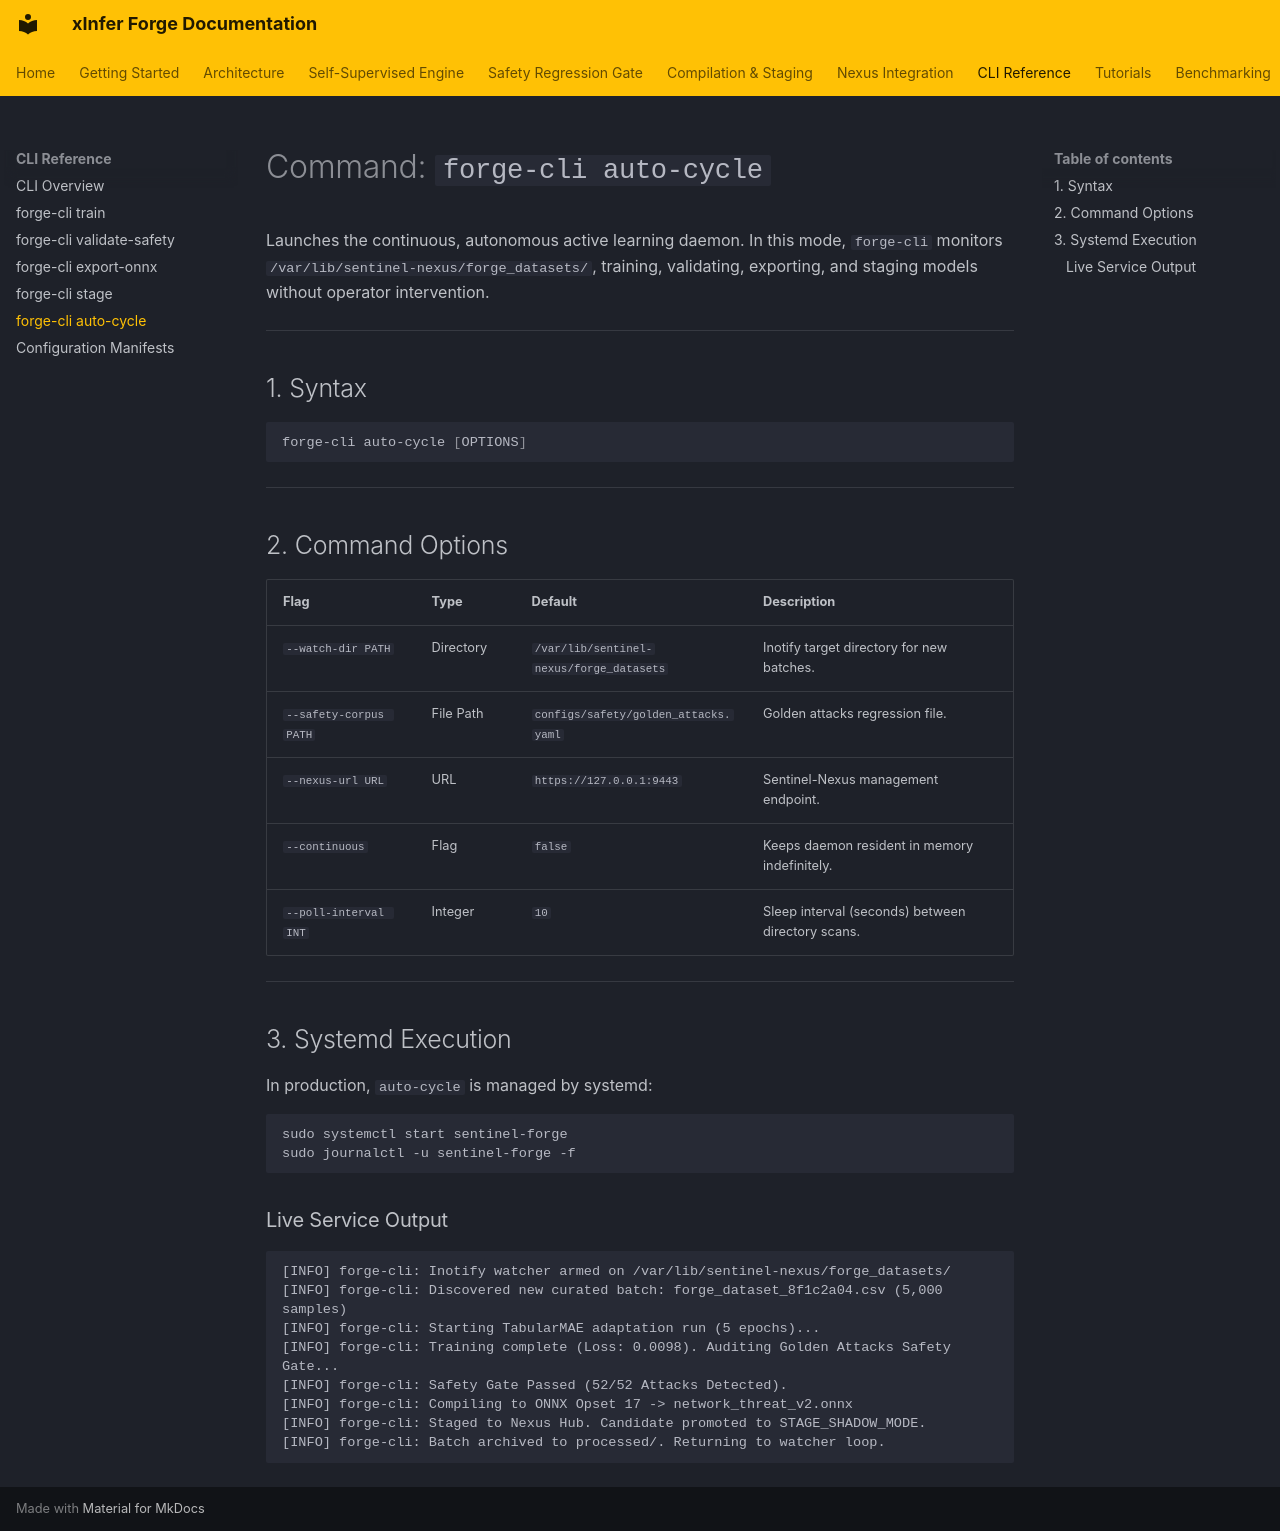

repository: kamisaberi/xinfer-forge · page: cli-reference/command-auto-cycle/index.html · generator: mkdocs

# Command: `forge-cli auto-cycle`

Launches the continuous, autonomous active learning daemon. In this mode, `forge-cli` monitors `/var/lib/sentinel-nexus/forge_datasets/`, training, validating, exporting, and staging models without operator intervention.

---

## 1. Syntax

```bash
forge-cli auto-cycle [OPTIONS]
```

---

## 2. Command Options

| Flag | Type | Default | Description |
| :--- | :--- | :--- | :--- |
| `--watch-dir PATH` | Directory | `/var/lib/sentinel-nexus/forge_datasets` | Inotify target directory for new batches. |
| `--safety-corpus PATH` | File Path | `configs/safety/golden_attacks.yaml` | Golden attacks regression file. |
| `--nexus-url URL` | URL | `https://127.0.0.1:9443` | Sentinel-Nexus management endpoint. |
| `--continuous` | Flag | `false` | Keeps daemon resident in memory indefinitely. |
| `--poll-interval INT` | Integer | `10` | Sleep interval (seconds) between directory scans. |

---

## 3. Systemd Execution

In production, `auto-cycle` is managed by systemd:

```bash
sudo systemctl start sentinel-forge
sudo journalctl -u sentinel-forge -f
```

### Live Service Output
```text
[INFO] forge-cli: Inotify watcher armed on /var/lib/sentinel-nexus/forge_datasets/
[INFO] forge-cli: Discovered new curated batch: forge_dataset_8f1c2a04.csv (5,000 samples)
[INFO] forge-cli: Starting TabularMAE adaptation run (5 epochs)...
[INFO] forge-cli: Training complete (Loss: 0.0098). Auditing Golden Attacks Safety Gate...
[INFO] forge-cli: Safety Gate Passed (52/52 Attacks Detected).
[INFO] forge-cli: Compiling to ONNX Opset 17 -> network_threat_v2.onnx
[INFO] forge-cli: Staged to Nexus Hub. Candidate promoted to STAGE_SHADOW_MODE.
[INFO] forge-cli: Batch archived to processed/. Returning to watcher loop.
```
